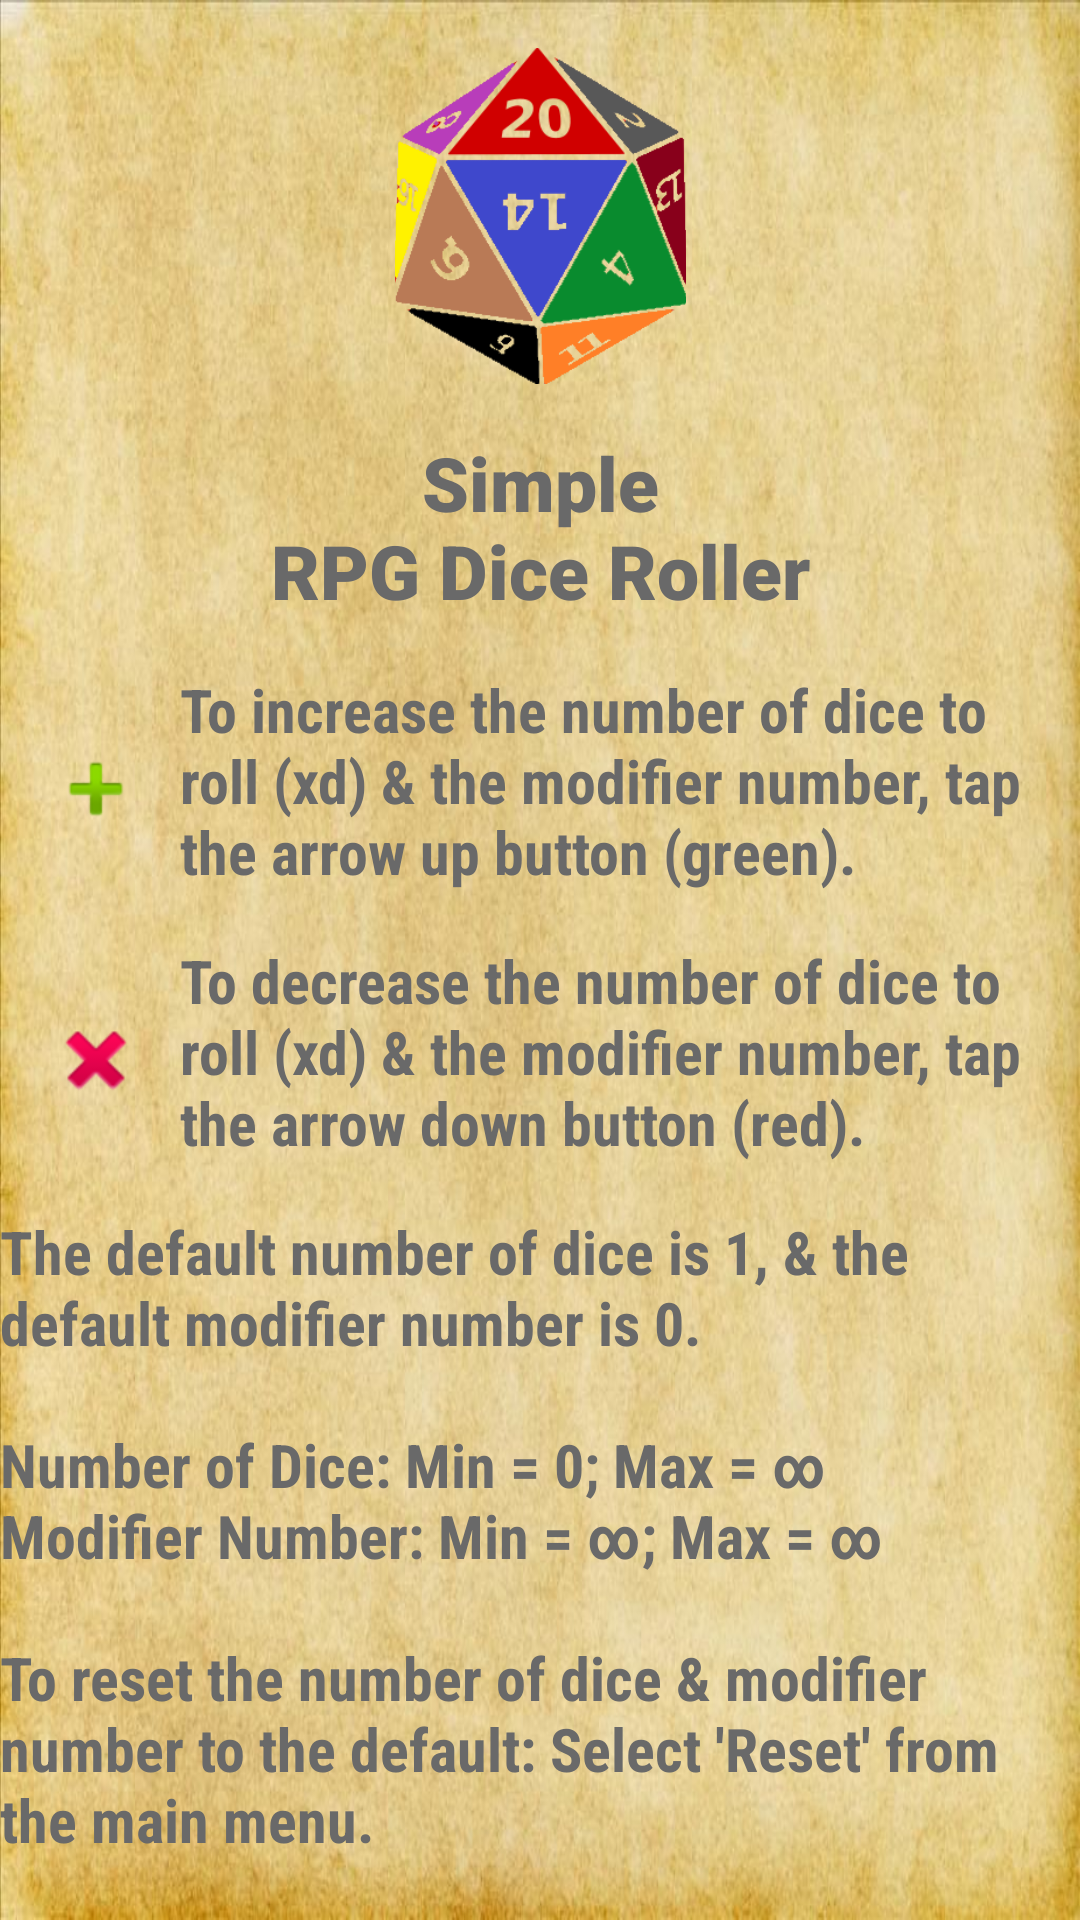

Here is an Android app screen rendered from its layout file. Give the layout XML and the strings, colors and styles it references.
<!-- AndroidManifest.xml: application theme Theme.SimpleRPGDiceRoller -->
<!-- res/layout/activity_instructions.xml -->
<?xml version="1.0" encoding="utf-8"?>
<androidx.constraintlayout.widget.ConstraintLayout xmlns:android="http://schemas.android.com/apk/res/android"
    xmlns:app="http://schemas.android.com/apk/res-auto"
    xmlns:tools="http://schemas.android.com/tools"
    android:layout_width="match_parent"
    android:layout_height="match_parent"
    android:background="@drawable/antique"
    tools:context=".instructions">

    <TextView
        android:id="@+id/tap_textView"
        android:layout_width="wrap_content"
        android:layout_height="wrap_content"
        android:layout_marginTop="32dp"
        android:text="@string/tap_the_dice_to_roll_n_good_luck"
        android:textAlignment="center"
        android:textColor="@color/design_default_color_error"
        android:textSize="30sp"
        android:textStyle="bold"
        app:layout_constraintEnd_toEndOf="parent"
        app:layout_constraintHorizontal_bias="0.497"
        app:layout_constraintStart_toStartOf="parent"
        app:layout_constraintTop_toBottomOf="@+id/max_min_textView" />

    <ImageView
        android:id="@+id/imageView"
        android:layout_width="181dp"
        android:layout_height="112dp"
        android:layout_marginTop="16dp"
        android:contentDescription="@string/dice_logo"
        app:layout_constraintEnd_toEndOf="parent"
        app:layout_constraintStart_toStartOf="parent"
        app:layout_constraintTop_toTopOf="parent"
        app:srcCompat="@drawable/dice"
        tools:srcCompat="@drawable/dice" />

    <TextView
        android:id="@+id/app_name_textView"
        android:layout_width="wrap_content"
        android:layout_height="wrap_content"
        android:layout_marginStart="16dp"
        android:layout_marginTop="16dp"
        android:layout_marginEnd="16dp"
        android:fontFamily="sans-serif-black"
        android:text="@string/title"
        android:textAlignment="center"
        android:textColor="#696969"
        android:textSize="25sp"
        android:textStyle="bold"
        app:layout_constraintEnd_toEndOf="parent"
        app:layout_constraintStart_toStartOf="parent"
        app:layout_constraintTop_toBottomOf="@+id/imageView" />

    <TextView
        android:id="@+id/increase_textView"
        android:layout_width="0dp"
        android:layout_height="wrap_content"
        android:layout_marginStart="6dp"
        android:layout_marginTop="16dp"
        android:layout_marginEnd="12dp"
        android:fontFamily="sans-serif-condensed"
        android:text="@string/increase"
        android:textColor="#696969"
        android:textSize="20sp"
        android:textStyle="bold"
        app:layout_constraintEnd_toEndOf="parent"
        app:layout_constraintStart_toEndOf="@+id/imageView2"
        app:layout_constraintTop_toBottomOf="@+id/app_name_textView" />

    <ImageView
        android:id="@+id/imageView2"
        android:layout_width="wrap_content"
        android:layout_height="wrap_content"
        android:layout_marginStart="16dp"
        android:layout_marginTop="24dp"
        android:layout_marginEnd="6dp"
        android:contentDescription="@string/plus"
        app:layout_constraintEnd_toStartOf="@+id/increase_textView"
        app:layout_constraintStart_toStartOf="parent"
        app:layout_constraintTop_toTopOf="@+id/increase_textView"
        app:srcCompat="@android:drawable/ic_input_add"
        tools:ignore="ImageContrastCheck" />

    <ImageView
        android:id="@+id/imageView3"
        android:layout_width="wrap_content"
        android:layout_height="wrap_content"
        android:layout_marginStart="16dp"
        android:layout_marginTop="24dp"
        android:layout_marginEnd="6dp"
        android:contentDescription="@string/minus"
        app:layout_constraintEnd_toStartOf="@+id/decrease_textView"
        app:layout_constraintStart_toStartOf="parent"
        app:layout_constraintTop_toTopOf="@+id/decrease_textView"
        app:srcCompat="@android:drawable/ic_delete"
        tools:srcCompat="@android:drawable/ic_delete" />

    <TextView
        android:id="@+id/decrease_textView"
        android:layout_width="0dp"
        android:layout_height="wrap_content"
        android:layout_marginStart="6dp"
        android:layout_marginTop="16dp"
        android:layout_marginEnd="12dp"
        android:fontFamily="sans-serif-condensed"
        android:text="@string/decrease"
        android:textColor="#696969"
        android:textSize="20sp"
        android:textStyle="bold"
        app:layout_constraintEnd_toEndOf="parent"
        app:layout_constraintStart_toEndOf="@+id/imageView3"
        app:layout_constraintTop_toBottomOf="@+id/increase_textView" />

    <TextView
        android:id="@+id/max_min_textView"
        android:layout_width="wrap_content"
        android:layout_height="wrap_content"
        android:layout_marginStart="6dp"
        android:layout_marginTop="16dp"
        android:layout_marginEnd="6dp"
        android:fontFamily="sans-serif-condensed"
        android:text="@string/min_max"
        android:textColor="#696969"
        android:textSize="20sp"
        android:textStyle="bold"
        app:layout_constraintEnd_toEndOf="parent"
        app:layout_constraintStart_toStartOf="parent"
        app:layout_constraintTop_toBottomOf="@+id/decrease_textView" />
</androidx.constraintlayout.widget.ConstraintLayout>
<!-- resources referenced by this layout -->
<resources>
  <!-- drawable antique: png bitmap (drawable-v24, 89948 bytes) -->
  <!-- drawable dice: png bitmap (drawable-v24, 19820 bytes) -->
  <string name="decrease">To decrease the number of dice to roll (xd) &amp; the modifier number,
          tap the arrow down button (red).</string>
  <string name="dice_logo">Dice Logo</string>
  <string name="increase">To increase the number of dice to roll (xd) &amp; the modifier number,
          tap the arrow up button (green).</string>
  <string name="min_max">The default number of dice is 1, &amp; the default modifier number is 0.\n
          \nNumber of Dice: Min = 0; Max = ∞\nModifier Number: Min = ∞; Max = ∞\n
          \nTo reset the number of dice &amp; modifier number to the default: Select \'Reset\' from the main menu.\n
          \nIf your dice are behaving badly, click \'Dice Jail\' from the menu.</string>
  <string name="minus">minus</string>
  <string name="plus">plus</string>
  <string name="tap_the_dice_to_roll_n_good_luck">Tap the Dice to Roll \n Good Luck!</string>
  <string name="title">Simple\nRPG Dice Roller</string>
  <style name="Theme.SimpleRPGDiceRoller" parent="Theme.MaterialComponents.DayNight.DarkActionBar">
          
          <item name="colorPrimary">@color/purple_500</item>
          <item name="colorPrimaryVariant">@color/purple_700</item>
          <item name="colorOnPrimary">@color/white</item>
          
          <item name="colorSecondary">@color/teal_200</item>
          <item name="colorSecondaryVariant">@color/teal_700</item>
          <item name="colorOnSecondary">@color/black</item>
          
          <item name="android:statusBarColor" tools:targetApi="l">?attr/colorPrimaryVariant</item>
          
      </style>
  <color name="purple_500">#FF6200EE</color>
  <color name="purple_700">#FF3700B3</color>
  <color name="white">#FFFFFFFF</color>
  <color name="teal_200">#FF03DAC5</color>
  <color name="teal_700">#FF018786</color>
  <color name="black">#FF000000</color>
</resources>
